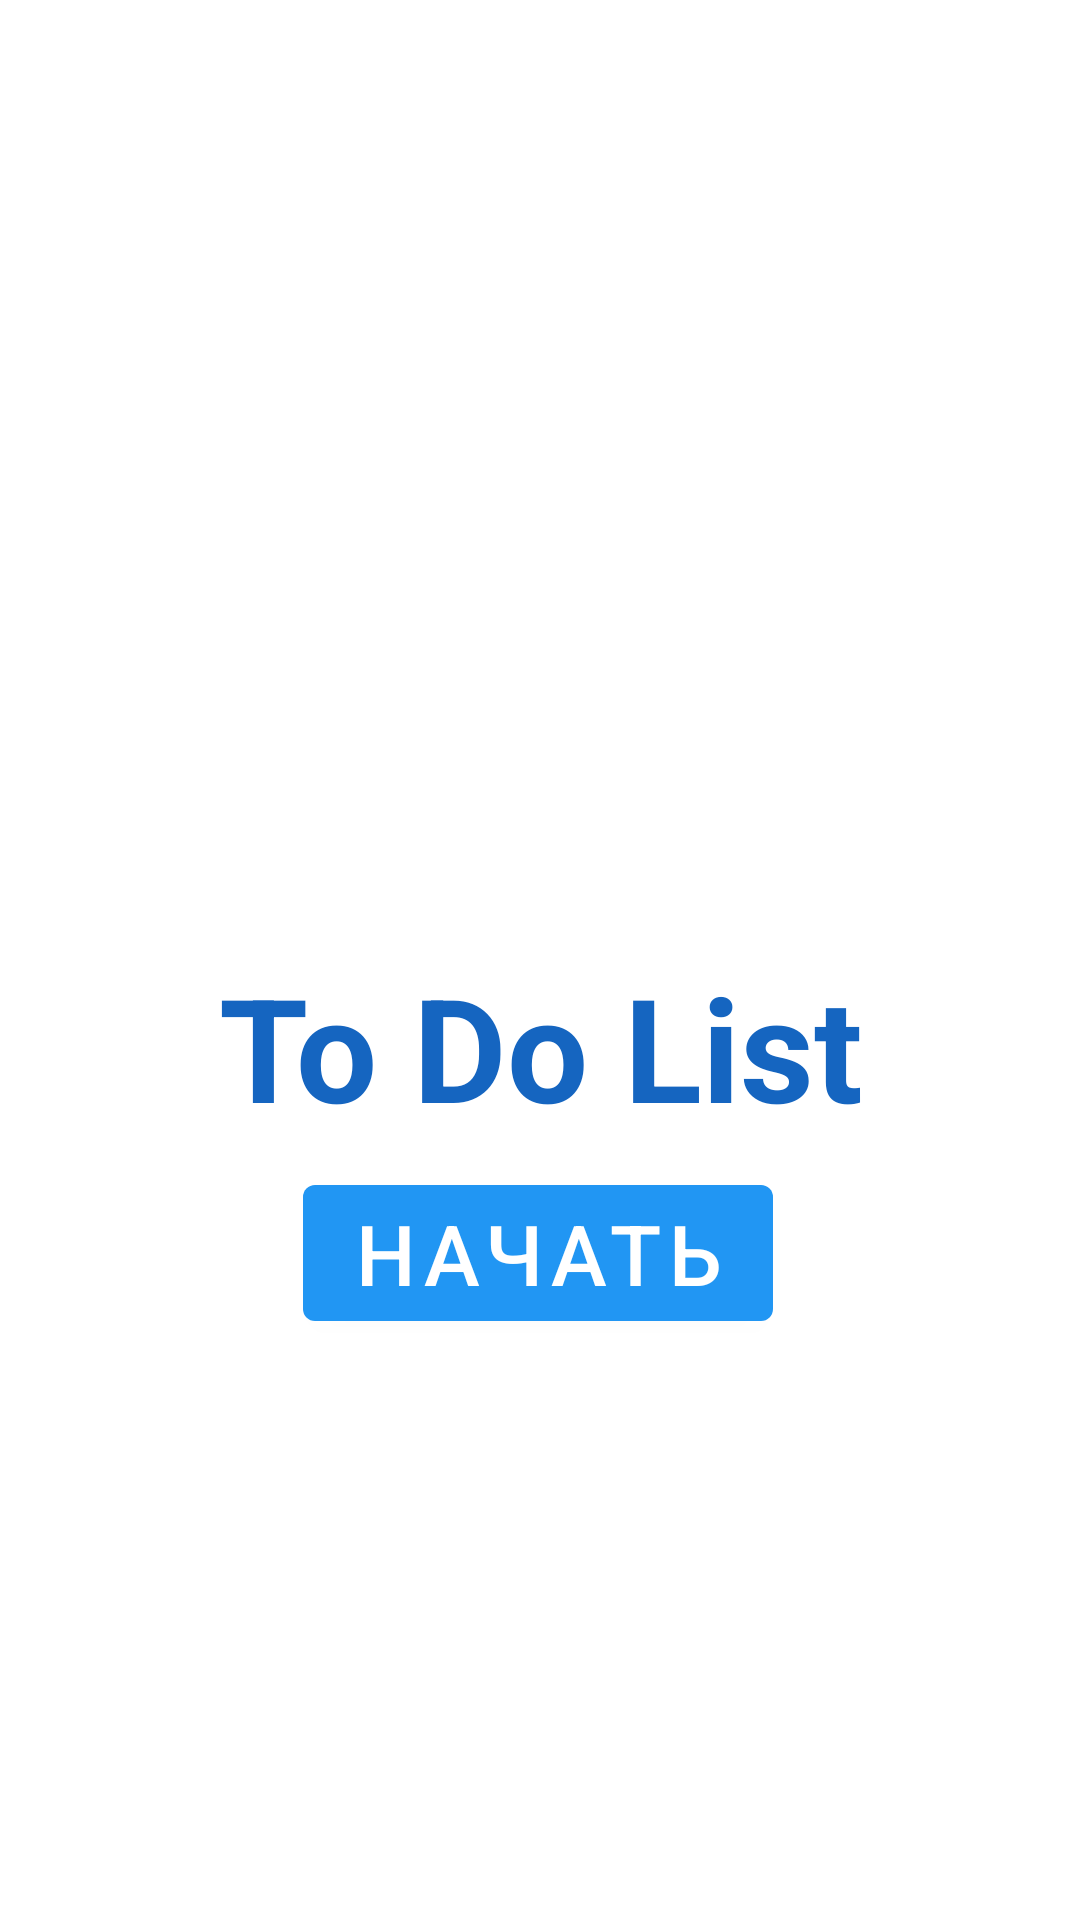

The Android layout XML behind this screen, and the referenced resources:
<!-- AndroidManifest.xml: application theme Theme.ToDoList -->
<!-- res/layout/fragment_splash.xml -->
<?xml version="1.0" encoding="utf-8"?>
<layout xmlns:android="http://schemas.android.com/apk/res/android"
    xmlns:app="http://schemas.android.com/apk/res-auto"
    xmlns:tools="http://schemas.android.com/tools">

    <androidx.constraintlayout.widget.ConstraintLayout
        android:layout_width="match_parent"
        android:layout_height="match_parent"
        android:background="@drawable/launchscreen"
        tools:context=".MainActivity">

        <TextView
            android:id="@+id/title_splash"
            android:layout_width="0dp"
            android:layout_height="wrap_content"
            android:gravity="center"
            android:text="To Do List"
            android:textColor="@color/blue_700"
            android:textSize="48sp"
            android:textStyle="bold"
            app:layout_constraintBottom_toBottomOf="parent"
            app:layout_constraintHorizontal_bias="0.54"
            app:layout_constraintLeft_toLeftOf="parent"
            app:layout_constraintRight_toRightOf="parent"
            app:layout_constraintTop_toTopOf="parent"
            app:layout_constraintVertical_bias="0.55" />

        <com.google.android.material.button.MaterialButton
            android:id="@+id/start_btn"
            android:layout_width="wrap_content"
            android:layout_height="wrap_content"
            android:layout_marginTop="8dp"
            android:text="начать"
            android:textSize="28sp"
            app:cornerRadius="4dp"
            app:layout_constraintEnd_toEndOf="parent"
            app:layout_constraintHorizontal_bias="0.497"
            app:layout_constraintStart_toStartOf="parent"
            app:layout_constraintTop_toBottomOf="@+id/title_splash" />

    </androidx.constraintlayout.widget.ConstraintLayout>
</layout>
<!-- resources referenced by this layout -->
<resources>
  <color name="blue_700">#1565c0</color>
  <style name="Theme.ToDoList" parent="Theme.MaterialComponents.DayNight.NoActionBar">
          
          <item name="colorPrimary">@color/blue_500</item>
          <item name="colorPrimaryVariant">@color/blue_700</item>
          <item name="colorOnPrimary">@color/white</item>
          
          <item name="colorSecondary">@color/orange_500</item>
          <item name="colorOnSecondary">@color/black</item>
          
          <item name="android:statusBarColor" tools:targetApi="l">?attr/colorOnPrimary</item>
          <item name="android:windowLightStatusBar">true</item>
      </style>
  <color name="blue_500">#2196F3</color>
  <color name="white">#FFFFFF</color>
  <color name="orange_500">#FF9800</color>
  <color name="black">#212121</color>
</resources>
